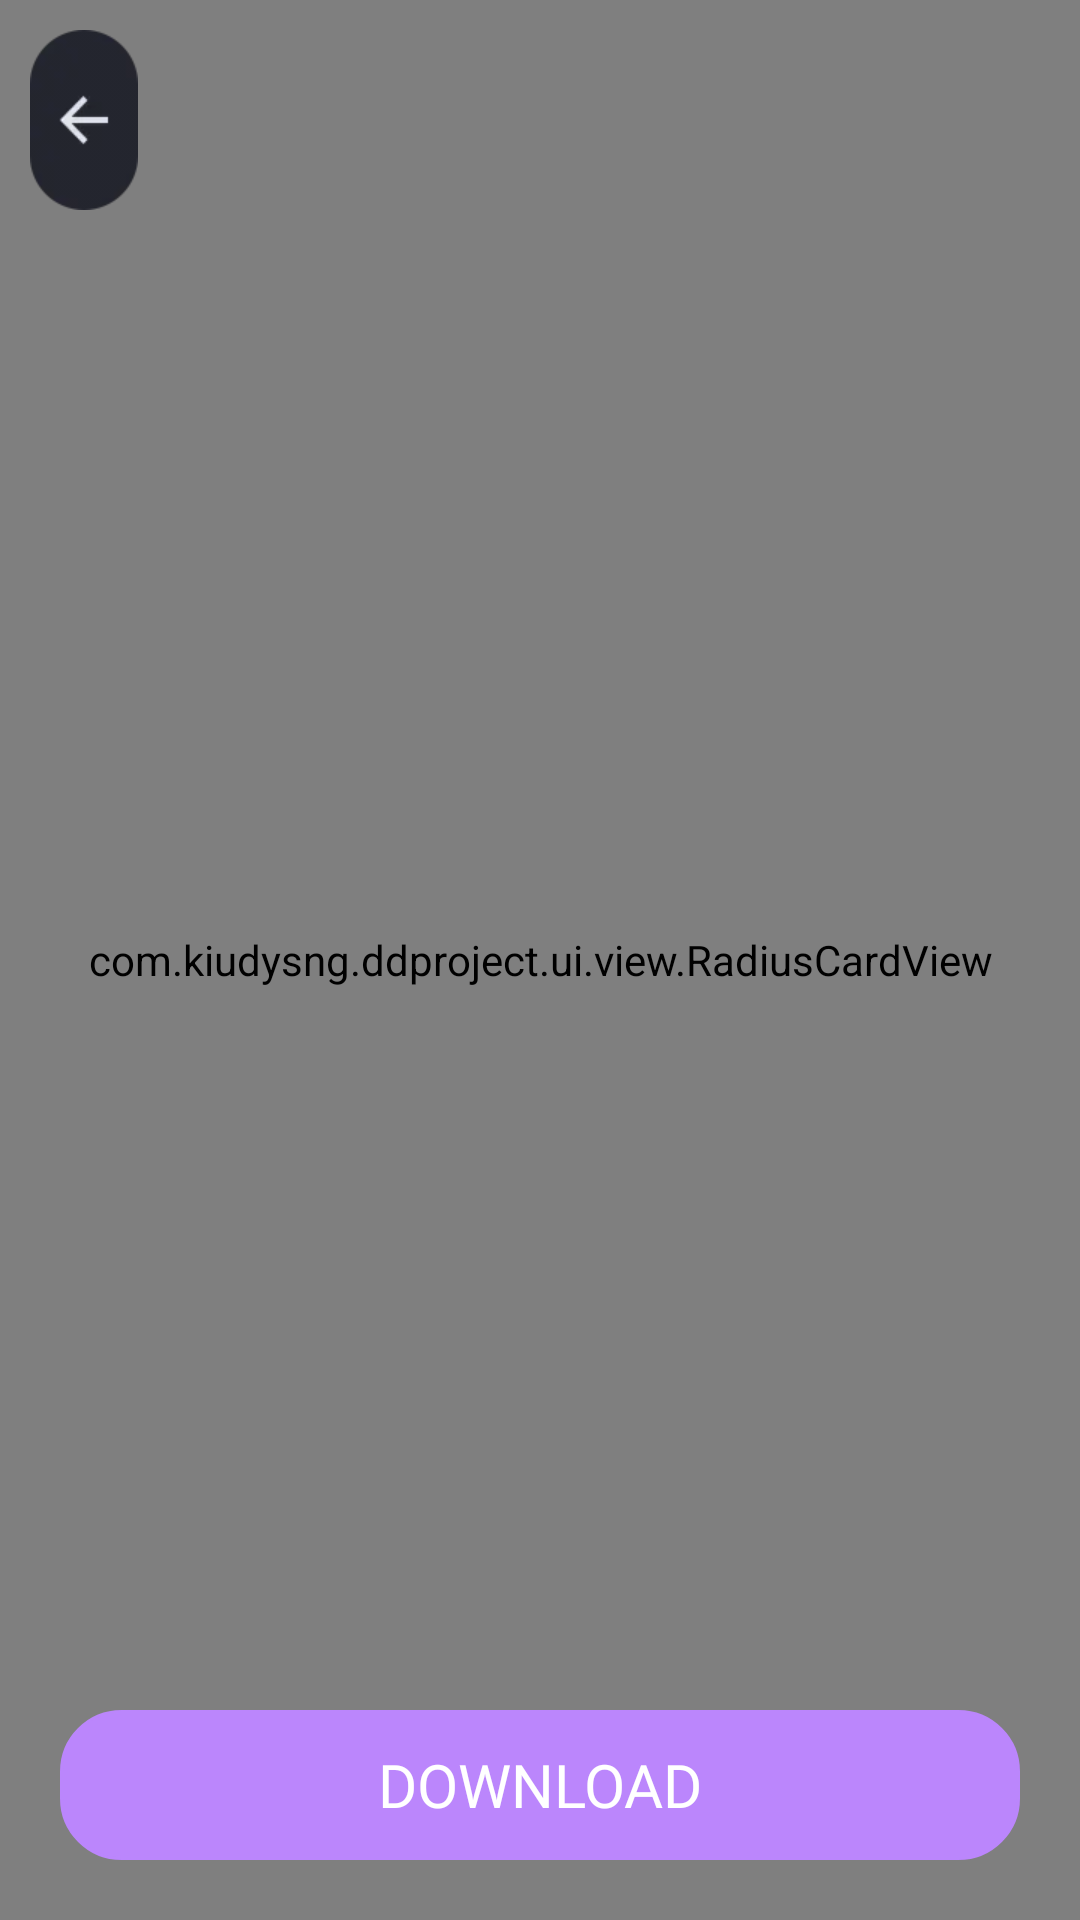

Layout XML and referenced resources for this Android screen:
<!-- AndroidManifest.xml: application theme Theme.AppCompat.NoActionBar -->
<!-- res/layout/activity_finish_task.xml -->
<?xml version="1.0" encoding="utf-8"?>
<RelativeLayout xmlns:android="http://schemas.android.com/apk/res/android"
    xmlns:app="http://schemas.android.com/apk/res-auto"
    xmlns:tools="http://schemas.android.com/tools"
    android:layout_width="match_parent"
    android:layout_height="match_parent"
    android:background="@mipmap/iv_home_bg"
    android:theme="@style/Widget.Theme.LikeAiProject.ButtonBar.Fullscreen"
    tools:context=".ui.activity.CreateTaskActivity">

    <FrameLayout
        android:id="@+id/fl_template"
        android:layout_width="match_parent"
        android:layout_height="match_parent">

        <com.kiudysng.ddproject.ui.view.RadiusCardView
            android:layout_width="match_parent"
            android:layout_height="match_parent"
            app:rcv_bottomLeftRadiu="32dp"
            app:rcv_bottomRightRadiu="32dp">

            <ImageView
                android:id="@+id/iv_temp_pic"
                android:layout_width="match_parent"
                android:layout_height="375dp" />

        </com.kiudysng.ddproject.ui.view.RadiusCardView>
    </FrameLayout>

    <ImageView
        android:id="@+id/iv_back"
        android:layout_width="wrap_content"
        android:layout_height="wrap_content"
        android:layout_marginStart="10dp"
        android:layout_marginTop="10dp"
        android:src="@mipmap/ic_text_picture_back" />


    <TextView
        android:id="@+id/tv_download_task"
        android:layout_width="match_parent"
        android:layout_height="50dp"
        android:layout_alignParentBottom="true"
        android:layout_marginStart="20dp"
        android:layout_marginEnd="20dp"
        android:layout_marginBottom="20dp"
        android:background="@drawable/btn_bg"
        android:fontFamily="@font/robotoslab_black"
        android:gravity="center"
        android:text="@string/str_download"
        android:textColor="@color/white"
        android:textSize="20dp" />

    <FrameLayout
        android:id="@+id/fl_load"
        android:layout_width="80dp"
        android:layout_height="80dp"
        android:layout_centerInParent="true"
        android:background="@drawable/pb_load_bg"
        android:visibility="gone">

        <ProgressBar
            android:id="@+id/load_bar"
            android:layout_width="40dp"
            android:layout_height="40dp"
            android:layout_gravity="center"
            android:visibility="visible" />
    </FrameLayout>
</RelativeLayout>
<!-- resources referenced by this layout -->
<resources>
  <color name="white">#FFFFFFFF</color>
  <!-- drawable btn_bg (drawable) -->
  <?xml version="1.0" encoding="utf-8"?>
  <shape xmlns:android="http://schemas.android.com/apk/res/android">
      <solid android:color="@color/purple_200" />
      <corners android:radius="20dp" />
      <stroke android:width="1dp" android:color="@color/purple_200" />
  </shape>
  <!-- drawable pb_load_bg (drawable) -->
  <?xml version="1.0" encoding="utf-8"?>
  <shape xmlns:android="http://schemas.android.com/apk/res/android">
      <solid android:color="#66FFFFFF" /> 
     <corners android:radius="20dp"/>
  </shape>
  <!-- mipmap ic_text_picture_back: png bitmap (mipmap-xhdpi, 2875 bytes) -->
  <!-- mipmap iv_home_bg: webp bitmap (mipmap-xhdpi, 3442 bytes) -->
  <string name="str_download">DOWNLOAD</string>
  <color name="purple_200">#FFBB86FC</color>
</resources>
